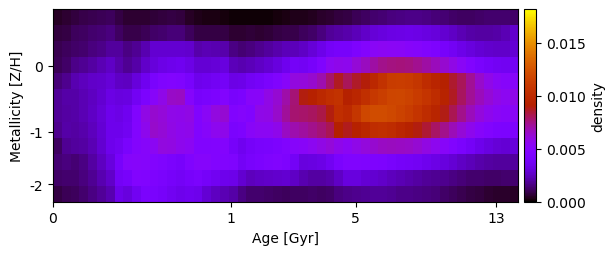

The table this chart was drawn from, first rows:
4.538914561701739496e-04, 5.739658896597283309e-04, 7.671646103122283563e-04, 8.912009687606155424e-04, 9.887196848754396632e-04, 1.051905303303940671e-03, 1.114907859148928700e-03, 8.111843196738234953e-04, 5.941315284854779485e-04, 5.730658597012989628e-04, 6.146762435811360366e-04, 6.906025277764337887e-04, 7.539399823206511652e-04, 8.040465517326620456e-04, 7.586347206159270657e-04, 4.738865326645781586e-04, 3.094103470676118806e-04, 2.659220912911414007e-04, 2.161657006962533945e-04, 1.753615599203362148e-04, 1.144732069906239546e-04, 8.617065738824984406e-05, 7.958257617014806212e-05, 9.746747356830216087e-05
7.201190656248680289e-04, 8.267132662649922300e-04, 1.078641335590028614e-03, 1.205355662186523681e-03, 1.298252863840544192e-03, 1.404701021911090300e-03, 1.538404676790960457e-03, 1.185510271757526718e-03, 9.226894160740219987e-04, 8.841471331625842074e-04, 1.051974596820422084e-03, 1.217642064746048917e-03, 1.346699968538052523e-03, 1.444520175399545718e-03, 1.474669983980704492e-03, 1.098782786541465176e-03, 8.261796073825770871e-04, 8.243065098637073710e-04, 8.035471299797643067e-04, 7.870976465148272995e-04, 6.075198909844220334e-04, 6.073790674299557298e-04, 6.444627472284310916e-04, 6.291308645364272452e-04
9.288297636752519898e-04, 1.134164545738283779e-03, 1.223051353188006575e-03, 1.334418170283846244e-03, 1.500527592466508776e-03, 1.703498950475025196e-03, 1.977678694918665655e-03, 1.927401903978584507e-03, 1.617880330969062195e-03, 1.783603265180188279e-03, 2.264845900173685731e-03, 2.783820013421574400e-03, 2.833074876098767847e-03, 2.813345599639705593e-03, 2.786359476888110569e-03, 2.751011987700348414e-03, 2.171450199078833829e-03, 2.313283277973909261e-03, 2.265177937276500065e-03, 2.152725533835785337e-03, 1.576414767547451102e-03, 1.399744424974390606e-03, 1.494540889910858259e-03, 1.749559722487842046e-03
9.998315160133302258e-04, 1.258070692799327693e-03, 1.645970639201484132e-03, 1.816195870535248754e-03, 2.031571694191731687e-03, 2.292360279357201665e-03, 2.577387269167607034e-03, 2.153699477078044409e-03, 1.824614977342321233e-03, 2.112340204228354591e-03, 2.689881010237875087e-03, 3.001872797548859034e-03, 3.328124091720136707e-03, 3.415031575426771999e-03, 3.568724148982700857e-03, 3.292083487474399290e-03, 2.900581697692169395e-03, 2.883924411371251249e-03, 2.980103532772619430e-03, 3.101327450428218672e-03, 2.403922094936655936e-03, 2.238991708879630414e-03, 2.393217961881508905e-03, 2.584636987558895736e-03
1.435951523793500524e-03, 1.756680006894777981e-03, 2.250789839694669267e-03, 2.447865479047228558e-03, 2.636453534294122374e-03, 2.736598355982673269e-03, 2.939543196489177116e-03, 2.566827702743389780e-03, 2.508542138303005223e-03, 2.995576950664323532e-03, 3.593558083073671808e-03, 4.254126429852940136e-03, 4.646301928477808776e-03, 4.771004448241219012e-03, 4.678655932107884247e-03, 4.157820948306633312e-03, 3.469806213702263109e-03, 3.610172894658507034e-03, 3.713171761528116961e-03, 3.840315769064303088e-03, 3.283101642670808572e-03, 3.383448121415642135e-03, 3.720551919788985321e-03, 3.958509286834350355e-03
1.901819853854902920e-03, 2.092121655639842502e-03, 2.090632966541159429e-03, 2.302348655067149030e-03, 2.490582728497502639e-03, 2.808010111326719217e-03, 3.238824059226970507e-03, 3.112526400913166388e-03, 3.195153476060461940e-03, 3.742037682908992517e-03, 4.407517022614390947e-03, 5.178169008201768085e-03, 5.814308383393280467e-03, 6.532901872465551874e-03, 6.561962302918838627e-03, 5.016491660678476863e-03, 4.086506855248462494e-03, 4.211117169237329344e-03, 4.415474187593221300e-03, 4.784991457591743734e-03, 4.154378134725749891e-03, 4.391883311688804178e-03, 5.140837318241478840e-03, 5.205204856341999649e-03
1.913706013673837280e-03, 2.037066900671884867e-03, 2.094124883910359562e-03, 2.314798006093942047e-03, 2.576013787534661443e-03, 2.961536950120908455e-03, 3.440793202527429873e-03, 3.281719120800951923e-03, 3.561341749963527464e-03, 4.745523549135195404e-03, 5.862682841267610398e-03, 6.327421628948465965e-03, 6.138720547364223679e-03, 5.825850248315667980e-03, 5.749199628738054652e-03, 5.900116528242133583e-03, 4.756162114042570936e-03, 5.263571079296250864e-03, 6.000653393329287433e-03, 6.295155536264471392e-03, 4.713763825713878503e-03, 4.967285133827563717e-03, 4.759574204343098788e-03, 5.787215873504742564e-03
1.750961720377543522e-03, 2.111492844947052833e-03, 2.005819303306994802e-03, 2.153134032154491000e-03, 2.442767799419917184e-03, 2.848051881838038670e-03, 3.419057600832339696e-03, 3.459546928206956584e-03, 3.631488783305437430e-03, 4.769924843290563286e-03, 5.631946675578172919e-03, 6.462468031038882260e-03, 6.218954087259735523e-03, 5.855378969108742532e-03, 5.641961367627679191e-03, 5.708005460499174753e-03, 4.725740022121260528e-03, 5.052435375179110087e-03, 5.601012018865775960e-03, 5.722189983206133618e-03, 4.296840017837734449e-03, 4.484742573185971672e-03, 5.203283648719528136e-03, 5.418684067654124491e-03
1.184324730705004804e-03, 1.835254991251851573e-03, 1.947729594140867188e-03, 2.058932270001406946e-03, 2.330013081877516188e-03, 2.779921482790936437e-03, 3.445919685638660843e-03, 3.650644310086998811e-03, 4.259001502073608489e-03, 4.847062952758799878e-03, 5.116909333162576734e-03, 5.460124174534445284e-03, 6.042703208428944206e-03, 5.944868213467261950e-03, 5.655215993193575021e-03, 5.432663402610194217e-03, 4.712193483051600393e-03, 4.693844492194315654e-03, 4.818712219950936973e-03, 4.837699660506684061e-03, 3.999297652901906766e-03, 3.562446257012469395e-03, 3.942225663772743957e-03, 4.132814185142429445e-03
1.419948411249027324e-03, 1.538778545377544318e-03, 1.415146408701029989e-03, 1.616666908888229762e-03, 1.995824330490057405e-03, 2.497139648426158036e-03, 3.114443695345332688e-03, 4.092117630952940219e-03, 5.025489656091139054e-03, 5.099441440690175020e-03, 4.996350557587224753e-03, 4.802776225595368695e-03, 4.580737570177662553e-03, 4.291711001929069888e-03, 4.103325463443309451e-03, 4.672853406251806750e-03, 5.037745738507111957e-03, 4.980636873800764475e-03, 4.826583345338488450e-03, 4.722243263765167794e-03, 4.582974554099309046e-03, 3.825864417154788144e-03, 4.125690747749490364e-03, 4.347272391907335692e-03
1.236553282593191297e-03, 1.334396647626180611e-03, 1.313330822760904685e-03, 1.501939199042842199e-03, 1.829737926552203785e-03, 2.230250494245592831e-03, 2.685575142548250489e-03, 3.806901273217112251e-03, 4.114562239815888929e-03, 4.822208290908833184e-03, 4.713237946427822726e-03, 4.534542991181286266e-03, 4.311327064368012871e-03, 4.039557485996504368e-03, 3.805113815810277130e-03, 4.121468194603614132e-03, 4.295870608407287468e-03, 3.962650672511592274e-03, 3.648754546094127096e-03, 3.463104143592517052e-03, 3.395950647480883156e-03, 2.810097701454416803e-03, 2.487502365218147334e-03, 2.587606933891808611e-03
8.049944138235041752e-04, 1.059000624411329979e-03, 1.099802965699706384e-03, 1.285275528918060827e-03, 1.566602710490739431e-03, 1.887624820666055801e-03, 2.232912364690628048e-03, 3.396947182836014979e-03, 3.096769638464259410e-03, 3.665158818824439200e-03, 4.314343007267451395e-03, 4.246579933832062351e-03, 4.016431388064093874e-03, 3.681621645914870140e-03, 3.469138098443336898e-03, 3.570281997636573414e-03, 3.426215786085430072e-03, 2.871928179525302764e-03, 2.551738167287193656e-03, 2.288963207190990255e-03, 2.099912706756526352e-03, 1.632634772476930724e-03, 1.283981922860309450e-03, 1.286080489693646736e-03
